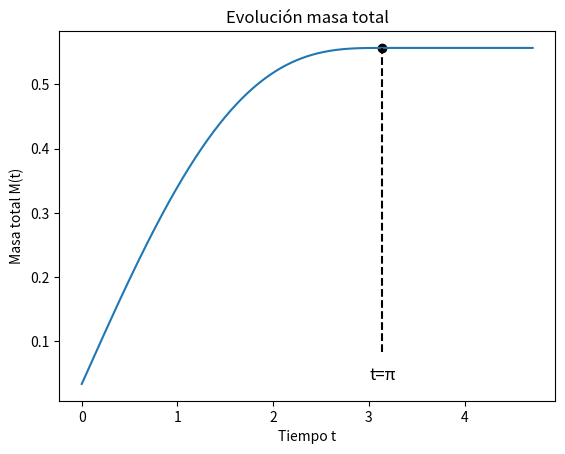

The script that saved this image:
import numpy as np
import matplotlib.pyplot as plt
X=np.linspace(0,1.5*np.pi,1000)
def M(x):
    if x<=np.pi:
        return 1/30+1/6*(x+np.sin(x))
    else:
        return 1/30+np.pi/6
Y=[M(x) for x in X]
Y_pi = np.linspace(np.min(Y)+0.05,M(np.pi),1000)
X_pi = np.pi*np.ones_like(Y_pi)
plt.plot(X,Y)
plt.scatter(np.pi,M(np.pi),c='black')
plt.xlabel("Tiempo t")
plt.ylabel("Masa total M(t)")
plt.title("Evolución masa total")
plt.plot(X_pi, Y_pi, linestyle='dashed', c='black')
plt.text(np.pi, np.min(Y), "t=π", ha='center', va='bottom', fontsize=12)
plt.show()